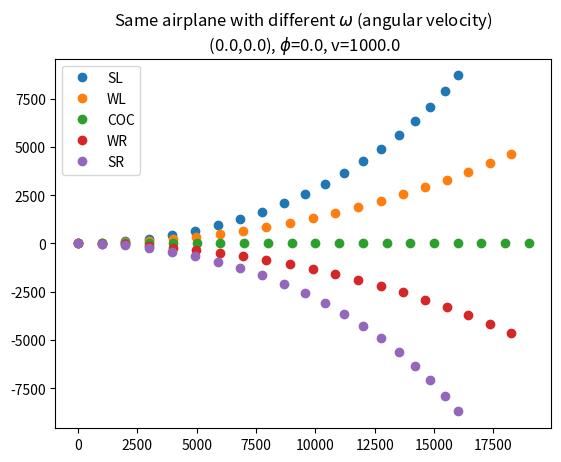
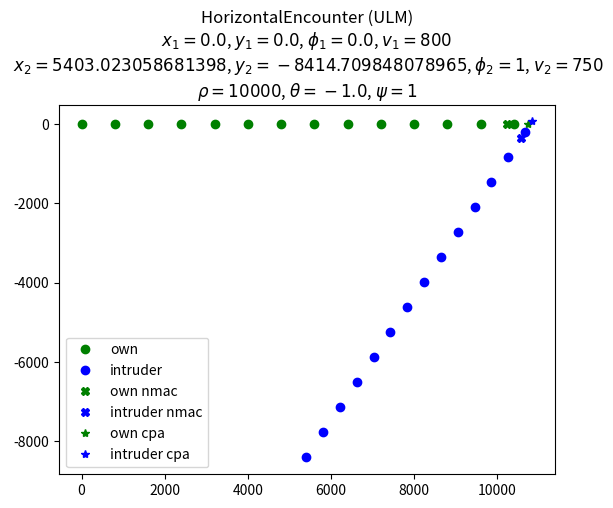
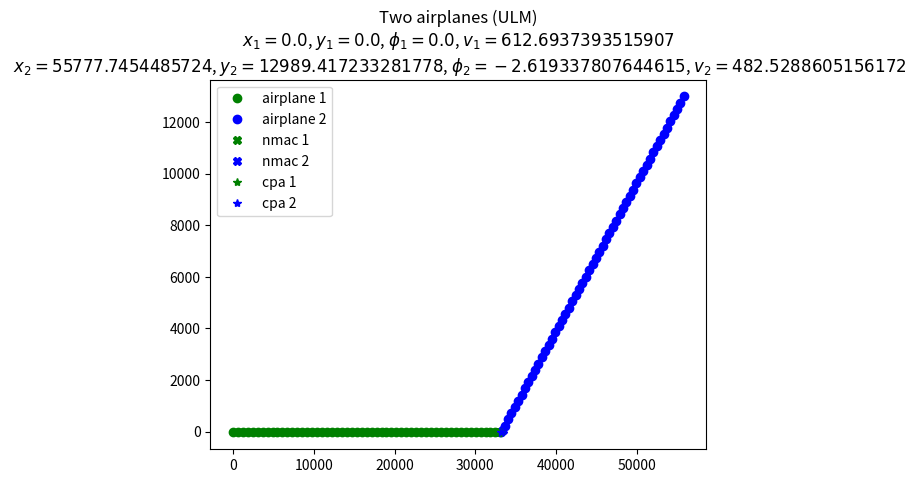
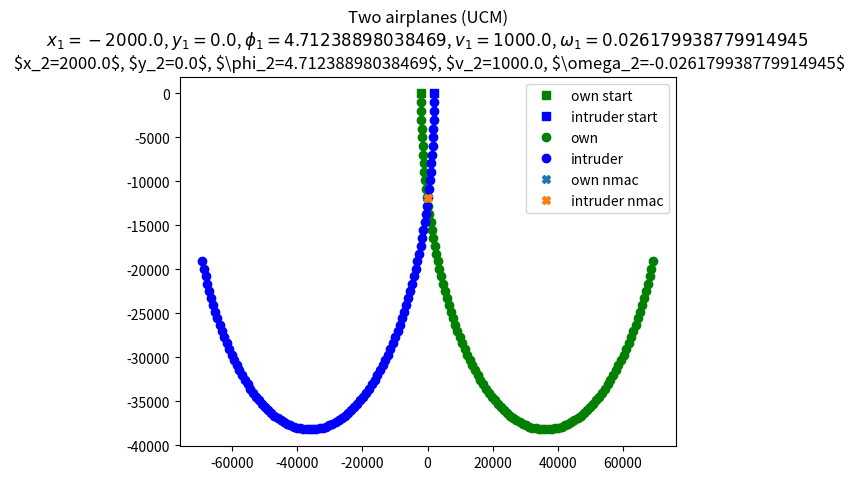

These charts were generated, in order, by the following Python code:
# -*- coding: utf-8 -*-
"""
Created on Fri Mar 22 15:05:50 2024
Last Modified on 2025 September

@author: fperotto

Basic functions, enumerations, constants, and classes to modelize the Horizontal ACAS-Xu simulation.
"""

###############################################################################

import numpy as np
import math


###############################################################################
# CONSTANTS
###############################################################################

#conversion m to ft
FT_TO_M_FACTOR = 0.3048             #exact size of a feet in meters, international convention
M_TO_FT_FACTOR = 1.0/FT_TO_M_FACTOR #size of a meter in feets

#GOLDEN_RATIO = (math.sqrt(5)-1)/2   #golden ratio

#smallest value to be considered like zero   (replaces a==0 with abs(a)<TOL_ZERO)
TOL_ZERO = 1e-14

#tolerated error on time (for NMAC or CPA)
TOL_TIME  = 0.1 # 100ms

#tolerated error on distance (for NMAC or CPA)
TOL_DIST  = 1.0 # 1m

#time and space units
DISTANCE_UNIT_STR = "ft"
TIME_UNIT_STR = "s"

#distance to consider a near mid-air colision
DEFAULT_NMAC_DIST = 500.0   #500ft

DEFAULT_MAX_ACAS_DISTANCE = 68000.0  #68000ft

DEFAULT_MAX_EPISODE_TIME = 300.0  #  300s -> limiting to 5 minutes flight

DEFAULT_MIN_SPEED = 50.0    #ft/s
DEFAULT_MAX_SPEED = 1200.0  #ft/s

###############################################################################
## DISCRETE ACTION CONSTANTS
###############################################################################

SL = "SL"
WL = "WL"
COC = "COC"
WR = "WR"
SR = "SR"

ACT_NAMES = (SL, WL, COC, WR, SR)

ACT_LEN = len(ACT_NAMES)    # 5

ACT_DESCRIPTIONS = ('strong-left', 'weak-left', 'clear-of-conflict', 'weak-right', 'strong-right')

SL_IDX  = ACT_NAMES.index(SL)   # 0 # strong left
WL_IDX  = ACT_NAMES.index(WL)   # 1 # weak left
COC_IDX = ACT_NAMES.index(COC)  # 2 # clear of conflict, no action
WR_IDX  = ACT_NAMES.index(WR)   # 3 # weak right
SR_IDX  = ACT_NAMES.index(SR)   # 4 # strong right

#ACT_INDEXES = (0, 1, 2, 3, 4)

DIC_ACT = {
                SL_IDX : ('l', 'L', 'sl', 'SL', 'left', 'LEFT', 'strong-left', 'STRONG-LEFT', SL_IDX),
                WL_IDX : ('wl', 'WL', 'weak-left', 'WEAK-LEFT', WL_IDX),
                COC_IDX: ('coc', 'COC', 
                          'clear-of-conflict', 'clear of conflict', 
                          'clear', 'none', 'CLEAR', 'NONE', 
                          'CLEAR-OF-CONFLICT', 'CLEAR OF CONFLICT', COC_IDX),
                WR_IDX : ('wr', 'WR', 'weak-right', 'WEAK-RIGHT', WR_IDX),
                SR_IDX : ('r', 'R', 'sr', 'SR', 'right', 'RIGHT', 'strong-right', 'STRONG-RIGHT', SR_IDX)
              }

OMEGA_SL = math.radians(+3.0)
OMEGA_WL = math.radians(+1.5)
OMEGA_COC = 0.0
OMEGA_WR = math.radians(-1.5)
OMEGA_SR = math.radians(-3.0)

ACT_OMEGA = (OMEGA_SL, OMEGA_WL, OMEGA_COC, OMEGA_WR, OMEGA_SR)

#------------------------------------------------------------------------------

#indax of an action given its name
def get_act_idx(name:str, default_value:int=None) -> int:
    """
    Returns the action index given its name. If the name is not known, returns a default value.

    Args:
        name (str): the name of the action (e.g. "weak left", "strong right", "clear of conflict".

    Returns:
        float: the same angle but in the interval [-pi, +pi].
    """
    
    #if name correspond to some action
    for idx, names in DIC_ACT.items():
      if name in names:
        return idx
    #otherwise
    return default_value

###############################################################################

def omega_to_act(omega:float, act_angles=ACT_OMEGA) -> int:
    """
    Return the index of the discrete action given angular speed.
    """
    #get the difference of each angle to omega
    diff = tuple(abs(rad_mod(angle-omega)) for angle in act_angles)
    #returns the argmin
    return diff.index(min(diff))
    
###############################################################################
## OBSERVATION AND ENCOUNTER CONSTANTS
###############################################################################

OMEGA = "omega"
RHO = "rho"
THETA = "theta"
PSI = "psi"
V_OWN = "v_own"
V_INT = "v_int"

#------------------------------------------------------------------------------

ENC_NAMES = (RHO, THETA, PSI, V_OWN, V_INT)
ENC_UNITS = ("ft", "rad", "rad", "ft/s", "ft/s")

ENC_LEN = len(ENC_NAMES)

ENC_RHO_IDX = ENC_NAMES.index(RHO)         # 1: rho, distance (ft) [0, 60760]
ENC_THETA_IDX = ENC_NAMES.index(THETA)     # 2: theta, angle to intruder relative to ownship heading (rad) [-pi,+pi]
ENC_PSI_IDX = ENC_NAMES.index(PSI)         # 3: psi, heading of intruder relative to ownship heading (rad) [-pi,+pi]
ENC_V_OWN_IDX = ENC_NAMES.index(V_OWN)     # 4: v_own, speed of ownship (ft/sec) [100, 1145? 1200?] 
ENC_V_INT_IDX = ENC_NAMES.index(V_INT)     # 5: v_int, speed in intruder (ft/sec) [0? 60?, 1145? 1200?] 

#------------------------------------------------------------------------------

OBS_NAMES = (OMEGA, RHO, THETA, PSI, V_OWN, V_INT)
OBS_UNITS = ("rad/s", "ft", "rad", "rad", "ft/s", "ft/s")

OBS_LEN = len(OBS_NAMES)

OBS_OMEGA_IDX = OBS_NAMES.index(OMEGA)     # 0: omega, current angular velocity (rad/s) [rad(-3deg), rad(+3deg)]   #corresponding to last action
OBS_RHO_IDX = OBS_NAMES.index(RHO)         # 1: rho, distance (ft) [0, 60760]
OBS_THETA_IDX = OBS_NAMES.index(THETA)     # 2: theta, angle to intruder relative to ownship heading (rad) [-pi,+pi]
OBS_PSI_IDX = OBS_NAMES.index(PSI)         # 3: psi, heading of intruder relative to ownship heading (rad) [-pi,+pi]
OBS_V_OWN_IDX = OBS_NAMES.index(V_OWN)     # 4: v_own, speed of ownship (ft/sec) [100, 1145? 1200?] 
OBS_V_INT_IDX = OBS_NAMES.index(V_INT)     # 5: v_int, speed in intruder (ft/sec) [0? 60?, 1145? 1200?] 

#------------------------------------------------------------------------------

HEADING_E = 0.0
HEADING_N = math.radians(+90.0)
HEADING_W = math.radians(+180.0)
HEADING_S = math.radians(+270.0)


###############################################################################

#radians between -pi and +pi
def rad_mod(angle_rad:float) -> float:
    """
    Returns the given angle or its equivalent in the range between -pi and +pi.

    Args:
        angle_rad (float): the angle in radians.

    Returns:
        float: the same angle but in the interval [-pi, +pi].
    """
    return ( (angle_rad + math.pi) % (math.pi*2) ) - math.pi

###############################################################################

#from polar coordinates to cartesian coordinates
def cartesian_coords(d:float, angle_rad:float) -> tuple:    #tuple(float)
    """
    Returns the correponding (x, y) cartesian coordinates given the polar coordinates (rho, theta), i.e. distance (vector length) and angle in radians.

    Args:
        d (float): the distance or vector length, or radius.
        angle_rad (float): phi, the angle in radians.

    Returns:
        tuple(float, float): corresponding (x, y) cartesian coordinates.
    """
    #x = d * math.cos(angle_rad)
    #y = d * math.sin(angle_rad)
    #return (x, y)
    return  ( d * math.cos(angle_rad),  d * math.sin(angle_rad) )
    
#------------------------------------------------------------------------------

#from cartesian coordinates to polar coordinates
def polar_coords(x:float, y:float) -> tuple:    #tuple(float)
    """
    Returns the correponding (distance, angle in radians) polar coordinates given the cartesian coordinates (x, y).

    Args:
        x (float): the x cartesian coordinate.
        y (float): the y cartesian coordinate.

    Returns:
        tuple(float, float): corresponding (d, theta_rad) polar coordinates.
    """
    #d     = math.hypot(x, y)  # relative distance
    #theta = rad_mod(math.atan2(y, x))   #relative positional angle
    #return (d, angle)
    return  math.hypot(x, y),  rad_mod(math.atan2(y, x))

###############################################################################

def projected_position(x:float, y:float, heading:float, v:float, omega:float=0.0, t:float=1.0) -> tuple:    #tuple(float, float, float)    
    """
    Returns the future position in cartesian coordinates and heading angle (in radians), given the current position (x, y), 
    current heading, tangetial and angular velocities, and time.
    When omega is zero, it corresponds to a uniform regular linear motion. 
    When omega is different from zero, it is a uniform circular motion.

    Args:
        x (float): the current x_0 cartesian coordinate.
        y (float): the current y_0 cartesian coordinate.
        heading (float): current heading in radians.
        v (float) : tangetial speed.
        omega (float) : angular speed.
        t (float) : elapsed time to future position.

    Returns:
        tuple(float, float, float): corresponding (x_t, y_t, heading_t).
    """
 
    #omega is zero or very close to zero
    if abs(omega) < TOL_ZERO:  
    
        #linear motion:
        ##calculate total traveled distance
        #d = t * v   
        ##separate x and y components
        #x_t = x + (d * math.cos(heading))
        #y_t = y + (d * math.sin(heading))
        
        #return (x_t, y_t, heading)
        return (x + v * math.cos(heading) * t ,  y + v * math.sin(heading) * t , heading)
        
    else:
    
        ##polar equivalence
        ##R = v / abs(omega)    #rayon
        ##xc = x - R*math.sin(heading)*math.copysign(1, omega)   #center x
        ##yc = y + R*math.cos(heading)*math.copysign(1, omega)   #center y
        #closed-form arc displacement
        #x_t = x + (v / omega) * (math.sin(heading + omega * t) - math.sin(heading))
        #y_t = y - (v / omega) * (math.cos(heading + omega * t) - math.cos(heading))
        #heading_t = heading + omega * t
        
        #return (x_t, y_t, heading_t)
        return ( x + (v / omega) * (math.sin(heading + omega * t) - math.sin(heading)),  #x
                 y - (v / omega) * (math.cos(heading + omega * t) - math.cos(heading)),  #y
                 heading + omega * t )                                                   #heading
               
###############################################################################
# AIRPLANE DATA TO TUPLE
#------------------------

def get_airplane_ulm_data(airplane) -> tuple:
    """
    get an object, dictionary, list, or np array and return the tuple (x, y, heading, v).
    """
    if isinstance(airplane, dict):
       return ( airplane['x'], airplane['y'], airplane['heading'], airplane['v'])
    elif isinstance(airplane, list) or isinstance(airplane, tuple) or isinstance(airplane, np.ndarray):
       return airplane[:4]
    else:
       return (airplane.x, airplane.y, airplane.heading, airplane.v)

#--------------------------------------------------------------------------

def get_airplane_data(airplane) -> tuple:
    """
    get an object, dictionary, list, or np array and return the tuple (x, y, heading, v, omega).
    """
    if isinstance(airplane, dict):
       return ( airplane['x'], airplane['y'], airplane['heading'], airplane['v'], airplane['omega'] )
    elif isinstance(airplane, list) or isinstance(airplane, tuple) or isinstance(airplane, np.ndarray):
       return airplane[:5]
    else:
       return (airplane.x, airplane.y, airplane.heading, airplane.v, airplane.omega)


###############################################################################
# ENCOUNTER DATA TO TUPLE
#--------------------------

def get_encounter_data(data) -> tuple:
    """
    Get a dictionary, list, tuple, array, or encounter-like object and return an iterable containing: rho, theta, psi, v_own, v_int.
    If the input is a dictionary, then the attibutes are searched by name, and the result is a tuple.
    If the input is a list, then the attibutes are supposed to be given in the correct positions, and the result is a list.
    If the input is a ndarray, then the attibutes are supposed to be given in the correct positions, and the result is a ndarray.
    Note that ndarrays can have batch supplementary dimensions.
    If the input is an object, then the attibutes are searched by name, and the result is a tuple.
    """
    attributes = ('rho','theta','psi','v_own','v_int')
    if isinstance(data, dict):
       return (data[k] for k in attributes) 
    elif isinstance(data, list) or isinstance(encounter, tuple):
       return data[:5]
    elif isinstance(data, np.ndarray):
       return data[..., :5]
    else:
       #return (data.x, data.y, data.heading, data.v, data.omega)
       return (getattr(data, k) for k in attributes)

#--------------------------------------------------------------------------

def get_encounter_dict(encounter) -> tuple:
    """
    Get a dictionary, list, tuple, array, or encounter-like object and return a dictionary: {'rho':rho, 'theta':theta, 'psi':psi, 'v_own':v_own, 'v_int':v_int}.
    If the input is a dictionary, then the attibutes are searched by name..
    If the input is a list or ndarray, then the attibutes are supposed to be given in the correct positions.
    Note that ndarrays can have batch supplementary dimensions.
    If the input is an object, then the attibutes are searched by name.
    """
    attributes = ('rho','theta','psi','v_own','v_int')
    if isinstance(data, dict):
       return {k:data[k] for k in attributes}
    elif isinstance(data, list) or isinstance(data, tuple):
       return {k:data[i] for i, k in enumerate(attributes)} 
    elif isinstance(data, np.ndarray):
       return {k:data[..., i] for i, k in enumerate(attributes)} 
    else:
       return {k:getattr(data, k) for k in attributes} 
    #else:
    #   raise ValueError("[ERROR] Incomplete observation passed as an array.")

#--------------------------------------------------------------------------

def get_encounter_data_from_airplanes(own, intruder):
    
    #speeds from aisplane speeds
    v_own = own.v
    v_int = intruder.v
    
    #displace all and make own the center
    rho_x, rho_y = intruder.x - own.x, intruder.y - own.y
    rho, theta = polar_coords(rho_x, rho_y)
    #rotate all to neutralize own.heading
    theta, psi = rad_mod(theta-own.heading), rad_mod(intruder.heading-own.heading)
    
    return (rho, theta, psi, v_own, v_int)

#--------------------------------------------------------------------------

def get_encounter_dict_from_airplanes(own, intruder):
    attributes = ('rho','theta','psi','v_own','v_int')
    values = get_encounter_data_from_airplanes(own, intruder)
    return {k:v for k, v in zip(attributes, values)}


###############################################################################
# OBSERVATION DATA TO TUPLE
#---------------------------

def get_observation_data(data) -> tuple:
    """
    Get a dictionary, list, tuple, array, or observation-like object and return an iterable containing: omega, rho, theta, psi, v_own, v_int.
    If the input is a dictionary, then the attibutes are searched by name, and the result is a tuple.
    If the input is a list, then the attibutes are supposed to be given in the correct positions, and the result is a list.
    If the input is a ndarray, then the attibutes are supposed to be given in the correct positions, and the result is a ndarray.
    Note that ndarrays can have batch supplementary dimensions.
    If the input is an object, then the attibutes are searched by name, and the result is a tuple.
    """
    attributes = ('omega','rho','theta','psi','v_own','v_int')
    if isinstance(data, dict):
       return (data[k] for k in attributes) 
    elif isinstance(data, list) or isinstance(data, tuple):
       return data[:6]
    elif isinstance(data, np.ndarray):
       return data[..., :6]
    else:
       #return (data.x, data.y, data.heading, data.v, data.omega)
       return (getattr(data, k) for k in attributes)

#--------------------------------------------------------------------------

def get_observation_dict(data) -> tuple:
    """
    Get a dictionary, list, tuple, array, or observation-like object and return a dictionary: {'rho':rho, 'theta':theta, 'psi':psi, 'v_own':v_own, 'v_int':v_int}.
    If the input is a dictionary, then the attibutes are searched by name..
    If the input is a list or ndarray, then the attibutes are supposed to be given in the correct positions.
    Note that ndarrays can have batch supplementary dimensions.
    If the input is an object, then the attibutes are searched by name.
    """
    attributes = ('omega','rho','theta','psi','v_own','v_int')
    if isinstance(data, dict):
       return {k:data[k] for k in attributes}
    elif isinstance(data, list) or isinstance(data, tuple):
       return {k:data[i] for i, k in enumerate(attributes)} 
    elif isinstance(data, np.ndarray):
       return {k:data[..., i] for i, k in enumerate(attributes)} 
    else:
       return {k:getattr(data, k) for k in attributes} 
    #else:
    #   raise ValueError("[ERROR] Incomplete observation passed as an array.")

#--------------------------------------------------------------------------

def get_observation_data_from_airplanes(own, intruder):
    
    #speeds from aisplane speeds
    v_own = own.v
    v_int = intruder.v
    
    #displace all and make own the center
    rho_x, rho_y = intruder.x - own.x, intruder.y - own.y
    rho, theta = polar_coords(rho_x, rho_y)
    #rotate all to neutralize own.heading
    theta, psi = rad_mod(theta-own.heading), rad_mod(intruder.heading-own.heading)
    #last action (current angular velocity)
    omega=own.omega
    
    return (omega, rho, theta, psi, v_own, v_int)

#--------------------------------------------------------------------------

def get_observation_dict_from_airplanes(own, intruder):
    attributes = ('omega','rho','theta','psi','v_own','v_int')
    values = get_observation_data_from_airplanes(own, intruder)
    return {k:v for k, v in zip(attributes, values)}

#--------------------------------------------------------------------------


###############################################################################
# ENCOUNTER
#-----------

def projected_separation(a1=None, a2=None, *,
                                x1:float=None, y1:float=None, h1:float=None, v1:float=None, w1:float=0.0,
                                x2:float=None, y2:float=None, h2:float=None, v2:float=None, w2:float=0.0,
                                t:float=1.0) -> tuple :

    #get data from airplane object if given
    if a1 is not None:
        x1, y1, h1, v1, w1 = get_airplane_data(a1)
    if a2 is not None:
        x2, y2, h2, v2, w2 = get_airplane_data(a2)

    #calculate positions and distance at given t
    p1_t = (x1_t, y1_t, h1_t) = projected_position(x=x1, y=y1, heading=h1, v=v1, omega=w1, t=t)
    p2_t = (x2_t, y2_t, h2_t) = projected_position(x=x2, y=y2, heading=h2, v=v2, omega=w2, t=t)   
    d_t = math.dist(p1_t, p2_t)
    
    return (d_t, p1_t, p2_t)
    
#--------------------------------------------------------------------------

#closest point of approach if linear trajectories and uniform regular motion
def find_cpa_ulm_ulm(a1=None, a2=None, *,
                     x1:float=None, y1:float=None, h1:float=None, v1:float=None, 
                     x2:float=None, y2:float=None, h2:float=None, v2:float=None):
    """
    Compute Closest Point of Approach (CPA) between two aircraft,
    both flying in straight lines at constant velocity (uniform linear motion).

    Args:
        x1, y1, h1, v1, w1 : situation of aircraft1, i.e. x, y coordinates, heading angle (in radians), linear or tangential speed, omega (angular speed)
        x2, y2, h2, v2, w2 : situation of aircraft2.

    Returns:
        t_cpa (float): time to CPA (>=0)
        p1_cpa (np.ndarray): position of aircraft 1 at CPA
        p2_cpa (np.ndarray): position of aircraft 2 at CPA
        d_cpa (float): minimal separation distance
    """
    #get data from airplane object if given
    if a1 is not None:
        x1, y1, h1, v1 = get_airplane_ulm_data(a1)
    if a2 is not None:
        x2, y2, h2, v2 = get_airplane_ulm_data(a2)

    #relative velocities per cartesian component
    vx = v1 * math.cos(h1) - v2 * math.cos(h2)  #relative velocity on x 
    vy = v1 * math.sin(h1) - v2 * math.sin(h2)  #relative velocity on y
    
    #approximation factor (squared relative v)
    relative_v_sqr = vx*vx + vy*vy   #vx^2 + vy^2
    
    #parallel flight
    if abs(relative_v_sqr) < TOL_ZERO:

        t_cpa = 0.0
        #positions at CPA are initial ones
        p1_cpa = (x1, y1, h1)
        p2_cpa = (x2, y2, h1)

    #non-paralell flight
    else:

        #relative distance per cartesian component
        dx = x1 - x2
        dy = y1 - y2
        #solve cpa equation
        t_cpa = -(dx * vx + dy * vy) / relative_v_sqr
        t_cpa = max(0.0, t_cpa)
        #positions at CPA
        p1_cpa = projected_position(x=x1, y=y1, heading=h1, v=v1, t=t_cpa)
        p2_cpa = projected_position(x=x2, y=y2, heading=h2, v=v2, t=t_cpa)   
    
    #minimal distance
    d_cpa = math.dist(p1_cpa, p2_cpa)    
    
    return t_cpa, p1_cpa, p2_cpa, d_cpa
    
#--------------------------------------------------------------------------

#closest point of approach if linear trajectories and uniform regular motion using numpy
def np_find_cpa_ulm(airplanes):
    """
    Compute Closest Point of Approach (CPA) between aircraft,
    all flying in straight lines at constant velocity (uniform linear motion).

    Args:
        airplanes: airplanes with attributes (x, y, heading, v)

    Returns:
        t_cpa (float): time to CPA (>=0)
        p1_cpa (np.ndarray): position of aircraft 1 at CPA
        p2_cpa (np.ndarray): position of aircraft 2 at CPA
        d_cpa (float): minimal separation distance
    """
    
    #cpa using numpy
    #----------------
     
    #initial positions
    p1 = np.array([a1.x, a1.y], dtype=float)
    p2 = np.array([a2.x, a2.y], dtype=float)
    
    #velocity component vectors
    v1 = a1.v * np.array([np.cos(a1.heading), np.sin(a1.heading)], dtype=float)
    v2 = a2.v * np.array([np.cos(a2.heading), np.sin(a2.heading)], dtype=float)
    
    #relative motion
    relative_pos = p1 - p2
    relative_v = v1 - v2
    
    #squared relative v
    relative_v_sqr = np.dot(relative_v, relative_v)
    
    #parallel flight
    if relative_v_sqr == 0.0:
        t_cpa = 0.0
    else:
        t_cpa = -(np.dot(r, v) / relative_v_sqr)
        t_cpa = max(0.0, t_cpa)
    
    # Positions at CPA
    p1_cpa = p1 + v1 * t_cpa
    p2_cpa = p2 + v2 * t_cpa
    
    # Minimal distance
    d_cpa = np.linalg.norm(p1_cpa - p2_cpa)

    return t_cpa, p1_cpa, p2_cpa, d_cpa
    
#--------------------------------------------------------------------------

##############################################################################################
# nmac incident functions
# -------------------

def find_nmac_ulm_ulm(a1=None, a2=None, *,
                      x1:float=None, y1:float=None, h1:float=None, v1:float=None, 
                      x2:float=None, y2:float=None, h2:float=None, v2:float=None, 
                      nmac_distance:float=DEFAULT_NMAC_DIST, 
                      t_max:float=DEFAULT_MAX_EPISODE_TIME
                     ) -> tuple :
    """
    Find next time when the horizontal separation of two straight-motion (ULM) aircraft becomes less or equal than nmac_distance (nmac_distance).

    Args:
        x1, y1, h1, v1 : situation of aircraft1 if a1 is None. If a1 is given, those values are ignored.
        x2, y2, h2, v2 : situation of aircraft1 if a1 is None. If a2 is given, those values are ignored.
        nmac_distance: threshold or incident distance (positive).
        t_max: maximum time horizon to consider. None for infinite (ubounded horizon).
        
    Returns:
        (t, (x1_t, y1_t), (x2_t, y2_t) where
            t (float): incident time >= 0, when distance first becomes <= eps
            (x1_t, y1_t), (x2_t, y2_t) (tuples): positions (x,y) of aircraft 1 and 2 at incident time t
        or None if no incident occurs in the interval [0, t_max].

    Notes:
        - If they are already within eps at the initial time, returns t=0 and initial positions.
    """
    #get data from airplane object if given
    if a1 is not None:
        x1, y1, h1, v1 = get_airplane_ulm_data(a1)
    if a2 is not None:
        x2, y2, h2, v2 = get_airplane_ulm_data(a2)
   
    #initial distance
    d = math.dist((x1,y1),(x2,y2))
    
    #initial relative distance per cartesian component
    dx = x1 - x2
    dy = y1 - y2
    #psi = a1.heading - a2.heading

    #relative velocity per cartesian component
    vx = v1 * math.cos(h1) - v2 * math.cos(h2)    #relative velocity on x 
    vy = v1 * math.sin(h1) - v2 * math.sin(h2)    #relative velocity on y

    #quadratic coefficients for |r0 + v_rel*t|^2 = nmac_distance^2
    a = vx*vx + vy*vy                    #coef_quadratic --> magnitude of the relative velocity squared    (faster than vx**2 + vy**2)

    #relative velocity zero --> never changes distance
    if a == 0:
        return None, (None, None, None), (None, None, None), None

    c = dx*dx + dy*dy - nmac_distance*nmac_distance  #coef_constant  --> margin distance to incident considering the initial positions  (faster than dx**2 + dy**2 - nmac_distance**2)

    #initial margin less than nmac_distance --> constraint violation from the beginning
    if c <= 0:
        return 0.0, (x1, y1, h1), (x2, y2, h2), d

    b = 2*(dx*vx + dy*vy)  #coef_linear -->  relative velocity projection along the initial separation vector
    
    #calculate discriminant (delta on the quadratic equation)
    delta = b*b - 4*a*c        #delta:  quadradic equation discriminant = b^2-4ac
    
    # no real solution --> never within nmac_distance        
    if delta < 0:
        return None, (None, None, None), (None, None, None), None
    
    #get sqrt(delta)
    sqrt_delta = math.sqrt(delta)     

    #two candidate times
    #quadratic solutions : (-b +/- sqrt(delta))/2a
    t1 = (-b-sqrt_delta) / (2*a)
    t2 = (-b+sqrt_delta) / (2*a)

    #two equivalent times : the incitend distance is reached in tangency, only once, then equivalent to the minimal distance time

    #keep only non-negative times within t_max    (negative t means that the event is on the past trajectory.)
    t_candidates = [t for t in (t1, t2) if 0 <= t]
    if t_max is not None:
        t_candidates = [t for t in (t1, t2) if t <= t_max]
    
    #empty list, no candidates within the considered interval [0, t_max]
    if not t_candidates:
        return None, (None, None), (None, None)  # no incident within time horizon

    #two solutions : once while approaching (entry) and once while moving apart (exit)
    #return the earlier among valid candidates (entry)
    t = min(t_candidates)
    
    #positions and distance at inicident
    d, p1, p2 = projected_separation(x1=x1, y1=y1, h1=h1, v1=v1, x2=x2, y2=y2, h2=h2, v2=v2, t=t)

    return t, p1, p2, d

#--------------------------------------------------------------------------

def find_nmac_ulm_ucm(au=None, ac=None, *,
                      xu:float=None, yu:float=None, hu:float=None, vu:float=None, 
                      xc:float=None, yc:float=None, hc:float=None, vc:float=None, wc:float=None,
                      nmac_distance:float=DEFAULT_NMAC_DIST, 
                      t_max:float=DEFAULT_MAX_EPISODE_TIME, 
                     ) -> tuple :      # -> Optional[Tuple[float, Tuple[float,float], Tuple[float,float]]]:
    """
    Compute the first time two aircraft come within nmac_distance, before t_max.
    Handles the case in which an airplane is in linear and the other in circular regular motion.

    Aircraft tuples: (x, y, heading, v) and (x, y, heading, v, omega)
    Returns: t_hit, p1_hit, p2_hit or None if no incident occurs within t_max.
    """
    #get data from airplane object if given
    if au is not None:
        xu, yu, hu, vu = get_airplane_ulm_data(au)
    if ac is not None:
        xc, yc, hc, vc, wc = get_airplane_data(ac)
    
    # -------------------------
    # Prune interval of search
    # -------------------------
    
    t_start, t_end = 0.0, t_max

    #circular motion airplane trajectory (center and radius)
    radius = vc/abs(wc)
    x = xc - radius*math.sin(hc)*math.copysign(1,wc)    #center x of circular trajectory
    y = yc + radius*math.cos(hc)*math.copysign(1,wc)    #center y of circular trajectory
    
    #linear motion airplane v components
    vux, vuy = math.cos(hu)*vu, math.sin(hu)*vu
    
    #quadradic equation in relation to the center of circular trajectory
    a = vux*vux + vuy*vuy
    b = 2*((xu-x)*vux + (yu-y)*vuy)
    c = (xu-x)*(xu-x) + (yu-y)*(yu-y) - (radius+nmac_distance)*(radius+nmac_distance)

    if a < TOL_ZERO:
        if math.sqrt(c) <= TOL_ZERO:
            #cannot filter    in this case, we have two static points ! ?
            t_start, t_end = 0.0, t_max
        else:
            #no solution, incident is impossible
            return None, (None, None, None), (None, None, None), None   #t, p1, p2, d
    else:
        d = b*b - 4*a*c
        if d < 0:
            #no real solution for the quadratic equation, no incident
            return None, (None, None, None), (None, None, None), None   #t, p1, p2, d
        sqrt_d = math.sqrt(d)
        t_low  = (-b - sqrt_d)/(2*a)
        t_high = (-b + sqrt_d)/(2*a)
        t_start = max(0.0, t_low)
        t_end = min(t_max, t_high)
        if t_start > t_end:
            return None, (None, None, None), (None, None, None), None   #t, p1, p2, d
        else:
            return find_nmac_by_sampling(x1=xu, y1=yu, h1=hu, v1=vu,
                                         x2=xc, y2=yc, h2=hc, v2=vc, w2=wc,
                                         nmac_distance=nmac_distance, t_start=t_start, t_end=t_end)
    
#--------------------------------------------------------------------------

def find_nmac_ucm_ucm(a1=None, a2=None, *,
                      x1:float=None, y1:float=None, h1:float=None, v1:float=None, w1:float=0.0,
                      x2:float=None, y2:float=None, h2:float=None, v2:float=None, w2:float=0.0,
                      nmac_distance:float=DEFAULT_NMAC_DIST, t_max:float=DEFAULT_MAX_EPISODE_TIME):      
                      # -> Optional[Tuple[float, Tuple[float,float], Tuple[float,float]]]:
    """
    Compute the first time two aircraft come within nmac_distance, before t_max.
    Handles the case in which both airplanes are in circular regular motion.

    Aircraft tuples: (x, y, heading, v, omega)
    Returns: t_hit, p1_hit, p2_hit or None if no incident occurs within t_max.
    """
    #get data from airplane object if given
    if a1 is not None:
        x1, y1, h1, v1, w1 = get_airplane_data(a1)
    if a2 is not None:
        x2, y2, h2, v2, w2 = get_airplane_data(a2)
    
    #prune interval:
    #(t_start, t_end) interval where planes can potentially come closer than nmac_distance. None if impossible.
    t_start, t_end = 0.0, t_max
    
    R1 = v1/abs(w1)
    R2 = v2/abs(w2)

    # Circle centers
    xc1 = x1 - R1*math.sin(h1)*math.copysign(1,w1)
    yc1 = y1 + R1*math.cos(h1)*math.copysign(1,w1)
    xc2 = x2 - R2*math.sin(h2)*math.copysign(1,w2)
    yc2 = y2 + R2*math.cos(h2)*math.copysign(1,w2)

    #distance of centers
    d_centers = math.hypot(xc2 - xc1, yc2 - yc1)
    #d_centers = math.dist((xc1,yc1),(xc2,yc2))

    """Check if two circles with centers c1, c2 and radii r1, r2
    can ever be within nmac_distance of each other."""
    #quick pruning: too far apart
    if d_centers > R1 + R2 + nmac_distance:
        print("circular tracks are too far away.")
        return None, (None, None, None), (None, None, None), None   #t, p1, p2, d
    #quick pruning: small circular trajectory inside big circular trajectory
    if d_centers < abs(R1 - R2) - nmac_distance:
        print("circular tracks are too far inside.")
        return None, (None, None, None), (None, None, None), None   #t, p1, p2, d
    
    t_start = 0.0
    t_end = t_max
    
    #allowed angular deviation using law of cosines
    #arg1 = (d_centers**2 + R1**2 - (R2+nmac_distance)**2)/(2*d_centers*R1)
    #arg2 = (d_centers**2 + R2**2 - (R1+nmac_distance)**2)/(2*d_centers*R2)
    #arg1 = max(-1.0, min(1.0,arg1))
    #arg2 = max(-1.0, min(1.0,arg2))
    #delta_theta1 = math.acos(arg1)
    #delta_theta2 = math.acos(arg2)
    #
    # Center angles
    #theta1_center = math.atan2(yc2 - yc1, xc2 - xc1) - h1
    #theta2_center = math.atan2(yc1 - yc2, xc1 - xc2) - h2
    #
    # Convert angular ranges to time intervals
    #t1_start = max(0.0, (theta1_center - delta_theta1)/w1)
    #t1_end   = min(t_max, (theta1_center + delta_theta1)/w1)
    #t2_start = max(0.0, (theta2_center - delta_theta2)/w2)
    #t2_end   = min(t_max, (theta2_center + delta_theta2)/w2)
    #
    #t_start = max(t1_start, t2_start)
    #t_end   = min(t1_end, t2_end)
    #
    #if t_start > t_end:
    #    print("angular range complete prunning.")
    #    return None, (None, None), (None, None)
        
    return find_nmac_by_sampling(x1=x1, y1=y1, h1=h1, v1=v1, w1=w1,
                                 x2=x2, y2=y2, h2=h2, v2=v2, w2=w2,
                                 nmac_distance=nmac_distance, t_start=t_start, t_end=t_end)

#--------------------------------------------------------------------------
    
def find_nmac_by_sampling(a1=None, a2=None, *,
                          x1:float=None, y1:float=None, h1:float=None, v1:float=None, w1:float=0.0,
                          x2:float=None, y2:float=None, h2:float=None, v2:float=None, w2:float=0.0,
                          nmac_distance:float=DEFAULT_NMAC_DIST, 
                          t_start:float=0.0, t_end:float=DEFAULT_MAX_EPISODE_TIME,
                          batch_samples:int=100,  #gives the number of uniform samples per batch
                         ):      # -> Optional[Tuple[float, Tuple[float,float], Tuple[float,float]]]:
    #get data from airplane object if given
    if a1 is not None:
        x1, y1, h1, v1, w1 = get_airplane_data(a1)
    if a2 is not None:
        x2, y2, h2, v2, w2 = get_airplane_data(a2)

    #time interval
    total_t = t_end-t_start
    #at least 3 samples
    batch_samples = max(3, batch_samples)
    #adjust sampling interval
    dt = total_t / (batch_samples-1)

    #iterate over samples until finding the first that violates constraint, otherwise get the sample with minimal distance, and search around
    while dt > TOL_TIME:

        #first time sample
        d_start, p1_start, p2_start = projected_separation(x1=x1, y1=y1, h1=h1, v1=v1, w1=w1, x2=x2, y2=y2, h2=h2, v2=v2, w2=w2, t=t_start)
    
        #initialize earliest point as the best nmac candidate
        d_nmac, p1_nmac, p2_nmac, t_nmac = d_start, p1_start, p2_start, t_start

        #violation from the beginning
        if d_nmac <= nmac_distance:
            #if first point distance violates nmac_distance constraint, stop searching and returns it
            return d_nmac, p1_nmac, p2_nmac, t_nmac
            
        #iterative uniform sampling
        else:

            #uniform sampling from earliest to latest sample
            for i in range(1, batch_samples):

                #get sampled time
                t = t_start + i*dt
                #relative distance at time t
                d, p1, p2 = projected_separation(x1=x1, y1=y1, h1=h1, v1=v1, w1=w1, x2=x2, y2=y2, h2=h2, v2=v2, w2=w2, t=t)
                
                #remember the best nmac candidate (closest of nmac violation) time found
                if d < d_nmac:
                    d_nmac, p1_nmac, p2_nmac, t_nmac = d, p1, p2, t

                #if distance violates nmac_distance constraint
                if d_nmac <= nmac_distance:

                    #nmac found, search around to increase precison
                    while dt > TOL_TIME:
                    
                        #t_start is before nmac
                        t_start = max(0.0, t_nmac-dt)
                        #t_end is after nmac
                        t_end = min(t_end, t_nmac)

                        #too small, stop search and return nmac approximation
                        interval = (t_end-t_start)
                        if interval < TOL_TIME:

                            return d_nmac, p1_nmac, p2_nmac, t_nmac

                        else:

                            #look in the middle
                            t = (t_start+t_end)/2
                            dt = dt/2
                            d, p1, p2 = projected_separation(x1=x1, y1=y1, h1=h1, v1=v1, w1=w1, x2=x2, y2=y2, h2=h2, v2=v2, w2=w2, t=t) 
                            #binary search
                            #if middle point is already in nmac
                            if d <= nmac_distance:
                                #it becomes t_end
                                t_end = t
                            #if middle is not yet in nmac
                            else:
                                #candidate becomes t_start
                                t_start = t

            #for loop ended without finding a constraint violation, affinate focus of search
            else:
                
                #get time before best candidate and time after best candidate
                t_start = max(0.0, t_nmac-dt)
                t_end = min(t_end, t_nmac+dt)
                dt = dt / 10.0

    #end while --> no violation
    return None, (None, None, None), (None, None, None), None   #t, p1, p2, d
            
#--------------------------------------------------------------------------

def find_nmac(a1=None, a2=None, *,
              x1:float=None, y1:float=None, h1:float=None, v1:float=None, w1:float=0.0,
              x2:float=None, y2:float=None, h2:float=None, v2:float=None, w2:float=0.0,
              nmac_distance:float=DEFAULT_NMAC_DIST, 
              t_max:float=DEFAULT_MAX_EPISODE_TIME
             ):      # -> Optional[Tuple[float, Tuple[float,float], Tuple[float,float]]]:
    """
    Compute the first time two aircraft come within nmac_distance, before t_max.
    Handles linear and circular regular motion (uniform constant velocities) for each airplane.

    Aircraft tuples: (x, y, heading, v, omega)
    omega=0 means linear motion
    Returns: t_hit, p1_hit, p2_hit or None if no incident occurs within t_max.
    """
    #get data from airplane object if given
    if a1 is not None:
        x1, y1, h1, v1, w1 = get_airplane_data(a1)
    if a2 is not None:
        x2, y2, h2, v2, w2 = get_airplane_data(a2)

    # --------------------------
    # Case 1: both aircraft in linear motion --> analytic quadratic exact solution
    # --------------------------
    if abs(w1) < TOL_ZERO and abs(w2) < TOL_ZERO:    #both omega are (near) zero (no angular velocity)
    
        print("ULM-ULM")
        return find_nmac_ulm_ulm(x1=x1, y1=y1, h1=h1, v1=v1, 
                                 x2=x2, y2=y2, h2=h2, v2=v2,
                                 nmac_distance=nmac_distance, t_max=t_max)

    # --------------------------
    # Case 2: one aircraft in linear motion and the other in circular motion
    # --------------------------

    elif abs(w1) < TOL_ZERO:
        
        #a1 is in ULM and a2 in UCM
        print("ULM-UCM")
        return find_nmac_ulm_ucm(xu=x1, yu=y1, hu=h1, vu=v1,  
                                 xc=x2, yc=y2, hc=h2, vc=v2, wc=w2,
                                 nmac_distance=nmac_distance, t_max=t_max)
    
    elif abs(w2) < TOL_ZERO:
    
        #a2 is in ULM and a1 in UCM
        print("UCM-ULM")
        return find_nmac_ulm_ucm(xu=x2, yu=y2, hu=h2, vu=v2,  
                                 xc=x1, yc=y1, hc=h1, vc=v1, wc=w1,
                                 nmac_distance=nmac_distance, t_max=t_max)
        
    # --------------------------
    # Case 3: both aircraft in circular motion
    # --------------------------

    else:

        #a2 is in ULM and a1 in UCM
        print("UCM-UCM")
        return find_nmac_ucm_ucm(x1=x1, y1=y1, h1=h1, v1=v1, w1=w1, 
                                 x2=x2, y2=y2, h2=h2, v2=v2, w2=w2,
                                 nmac_distance=nmac_distance, t_max=t_max)

    

###############################################################################


#if the parameter is a tuple, consider as (min, max) for random uniform sample
#if the parameter is a list, consider it for random uniform choice
#if the parameter is a value, simply return it
#if parameter is None, then use default

def pick_value(v, default=None, rng_or_seed=None):
    """
    This function serves to ransomization.
    Returns v if it is a single value (no randomization), or draws from a uniform distribution if v is an interval (tuple),
    or picks uniformly from a v if it is a list.
    If v is None, returns the default value.

    Args:
        v (None|int|float|tuple|list): the base value or list or interval.
        default (None|int|float|tuple|list): the default value to be used if v is None.
        rng_or_seed : a random_numpy_generator, or the seed to initialize one, or None.

    Returns:
        tuple(float, float, float): corresponding (x_t, y_t, heading_t).
    """
    
    #uses numpy random number generator - when seed is defined, it allows to reproduce sequence of random numbers.
    rng = np.random.default_rng(rng_or_seed)
    
    if v is None and default is not None:
        v = default
        
    if isinstance(v, tuple):    # and len(v)==2
        return rng.uniform(*v)
    elif isinstance(v, (list, range, np.ndarray)):
        return rng.choice(v)
    else:
        return v

###############################################################################

# class HorizontalAirplaneState():
    # """
    # Internally, the state of the Horizontal Airplane with (x, y, heading, v, omega) is represented using a NumPy array.

    # This class wraps a NumPy array to store the state elements. 
    # The default initialization is setting all to zero, or missing components in data with zeros. 
    # It supports arithmetic operations and NumPy functions (over state) seamlessly.
    
    # Supports single state (1D) or batch (2D or higher).
    
    # """

    # #additional_batch_shape:tuple=()

    # #position of each attribute in the state array
    # X_IDX = 0     #cartesian coordinate x (ft)
    # Y_IDX = 1     #cartesian coordinate y (ft)
    # HEAD_IDX = 2  #heading angle (yaw) (rad)
    # V_IDX = 3     #tangetial velocity (ft/s)
    # OMEGA_IDX = 4 #angular velocity (rad/s)

    # STATE_LEN = 5
    
    # def __init__(self):
    
        # data = np.asarray(data, dtype=float)
        # x, y, heading, v, omega = self.data[:5]
    
        # #state as np array [x, y, heading, v, omega]
        # self.state = np.zeros((self.STATE_LEN,), dtype=float)
    
    # # PROPERTIES
    
    # def get_x(self) -> float :
        # return self.state[self.X_IDX]
        # #return self[..., X_IDX]

    # def set_x(self, value:float):
        # self.state[self.X_IDX] = value    
        
    # x = property(get_x, set_x)

    # def __array__(self, dtype=None):
        # """Allow seamless use in NumPy functions."""
        # return np.asarray(self.state, dtype=dtype)        

    # def __array_ufunc__(self, ufunc, method, *inputs, **kwargs):
        # """Allow seamless use with arithmetic operations."""
        # new_inputs = [np.asarray(i.state if isinstance(i, HorizontalAirplane) else i) for i in inputs]
        # result = getattr(ufunc, method)(*new_inputs, **kwargs)
        # if isinstance(result, np.ndarray) and result.shape == (self.STATE_LEN,):
            # return HorizontalAirplane(result)
        # return result

    # def __array_function__(self, func, types, args, kwargs):
        # """Allow seamless use with NumPy array function and reductions."""
        # result = func(*[np.asarray(a) if isinstance(a, HorizontalAirplane) else a for a in args], **kwargs)
        # if isinstance(result, np.ndarray) and result.shape == (self.STATE_LEN,):
            # return HorizontalAirplane(result)
        # return result
    

###############################################################################

# from array import array

# class Data(array):

    # def __new__(cls, data=None, *, a=None, b=None, array_dtype='f'):
        # if data is not None:
            # if isinstance(data, dict):
                # return array.__new__(cls, array_dtype, (data["a"], data["b"]))
            # elif isinstance(data, (list,tuple,np.ndarray)):
                # return array.__new__(cls, array_dtype, (data[:2]))
            # else:
                # return array.__new__(cls, array_dtype, (data.a, data.b))
        # else:
            # return array.__new__(cls, array_dtype, (a, b))
    
    # @property
    # def a(self):
        # return self[0]

    # @property
    # def b(self):
        # return self[1]
        
    # def get_data(self):
        # return self

    # def to_tuple(self):
        # return tuple(self)

    # def to_list(self):
        # return self.tolist()

    # def to_dict(self):
        # return {'a':self[0], 'b':self[1]} 
        
    # def to_numpy(self):
        # """Return as NumPy array view (zero-copy)."""
        # return np.frombuffer(self, dtype='f', count=2)

    # # ---- NumPy interoperability ----
    # def __array__(self, dtype=None, copy=False):
        # arr = np.frombuffer(self, dtype='f', count=2)
        # return arr.astype(dtype) if dtype else arr
        
    # #numpy compatibility protocol
    # def __array_interface__(self):
        # return {'shape':(2,), 'typestr':'<f4', 'version':3}

    # def __array_ufunc__(self, ufunc, method, *inputs, **kwargs):
        # # Convert Data inputs to numpy arrays
        # np_inputs = [np.asarray(i) if isinstance(i, Data) else i for i in inputs]
        # result = getattr(ufunc, method)(*np_inputs, **kwargs)
        # # If result is a numpy array of shape (2,), wrap back into Vec2
        # if isinstance(result, np.ndarray) and result.shape == (2,):
            # return Data(result)
        # return result
        
    # # ---- Operators (forward to NumPy ufuncs) ----
    # def __add__(self, other): return np.add(self, other)
    # def __radd__(self, other): return np.add(other, self)
    # def __sub__(self, other): return np.subtract(self, other)
    # def __rsub__(self, other): return np.subtract(other, self)
    # def __mul__(self, other): return np.multiply(self, other)
    # def __rmul__(self, other): return np.multiply(other, self)
    # def __truediv__(self, other): return np.divide(self, other)
    # def __rtruediv__(self, other): return np.divide(other, self)
    
    # #attributes can be read as dictionary indices
    # def __getitem__(self, arg):
        # if type(arg) == int:
            # return super().__getitem__(arg)
        # else:
            # return self[('a','b').index(arg)]

    # def __str__(self):
        # return f"a={self[0]}, b={self[1]}"

    # def __len__(self):
        # return 2

###############################################################################

class HorizontalAirplane():
    """
    Class that implements a simplified Airplane for the Horizontal ACAS-Xu problem.
    The airplane has a x, y, heading position, tangential and angular velocities, but no vertical information (altitude, pitch...).
    There is no acceleration in the model, and changing angular or tangetial velocities is immediate and has imediate effect (Dubins model).
    
    For simuation purposes, the initialization supports control over randomization.
    Each attribute (x, y, heading, v, omega) can be initialized with exact values (no randomization) or intervals (tuple) or lists.
    In that case, the fisr initialization will randomize those values drawing from the interval or the list.
    However, the reset function will not randomize it again, but will come back to the same initial state.
    To randomize it again, there is a randomize function.
    It is useful to create randomized initial states, and reproduce it again in other simulations.

    Attributes:
        data (np.ndarray|None): Internal array of shape (5) storing x, y, heading, v, and omega.

    Properties:
        x: View of the x-coordinate
        y: View of the y-coordinate
        heading: View of the heading
        v: View of the linear (tangential) speed
        omega: View of omega
    """    
       
    def __init__(self, data=None, *,
                 x:float=None, y:float=None,  #position in cartesian coordinates  (ft)
                 heading:float=None,          #heading angle (rad)
                 v:float=None,                #tangential speed  (ft/s)
                 omega:float=None,            #angular speed  (rad/s)   #replacing last_a=None,
                 name:str='airplane',
                 rng_or_seed=None,          #numpy random generator, or initial seed for randomization
                ):
        #angles are given in radians.
        #time unit is generally second (s)
        #distance unit is generally feet (ft)
        #then, by convetion, distance in ft, speed in ft/s, head in rad, omega in rad/s
        #if tuple is given, then uniform random between interval
        """
        Initialize the airplane.
        Without any information, properties x, y, heading, and v are initialized with random values, except omega, which is initialized with zero.
        An airplace can be initialized with an array-like having 5 elements in this order: x, y, heading, v, omega. Or explicitly.
         
        
        Args:
            data (array_like): array of data with shape (5). 
            Missing components are padded with zeros. 
        
            x
            y
            heading
            v
            omega
        
        """

        #random generator
        self.rng = np.random.default_rng(rng_or_seed)
      
        #if data is given, it should corresponds to exact values
        if data is not None:
            x, y, heading, v, omega = get_airplane_data(data)

        #define initial state values for reset: they can be linearly randomized if an initial interval is given (function pick_value) 
        self.init_x =         pick_value(x,       default=(-DEFAULT_MAX_ACAS_DISTANCE, +DEFAULT_MAX_ACAS_DISTANCE), rng_or_seed=self.rng)     #cartesian positions to a central reference
        self.init_y =         pick_value(y,       default=(-DEFAULT_MAX_ACAS_DISTANCE, +DEFAULT_MAX_ACAS_DISTANCE), rng_or_seed=self.rng)
        self.init_heading =   pick_value(heading, default=(-math.pi, +math.pi), rng_or_seed=self.rng) #the heading is the yaw axis angle  (in rad)
        self.init_v =         pick_value(v,       default=(DEFAULT_MIN_SPEED, DEFAULT_MAX_SPEED), rng_or_seed=self.rng)  #speed in ft/s
        self.init_omega =     pick_value(omega,   default=0.0, rng_or_seed=self.rng)  #angular speed in rad/s
        
        #set airplane name
        self.name = name
                        
        #initialize state: (x, y, heading, v, omega)
        self.reset()

    #--------------------------------------------------------------------------
        
    #reset the value to the initialization values
    #if airplane was initialized using randomization, reset will recover the same values
    def reset(self, *,
              x:float=None, y:float=None, 
              heading:float=None, 
              v:float=None,
              omega:float=None,
              rng_or_seed=None):

        if rng_or_seed is None:
            rng_or_seed = self.rng
        
        #reset airplane state
        self.x =     pick_value(x,    default=self.init_x, rng_or_seed=rng_or_seed)          # x position (in ft, relative to some common referential)  
        self.y =     pick_value(y,    default=self.init_y, rng_or_seed=rng_or_seed)          # y position (in ft, relative to some common referential)  
        self.heading = pick_value(heading, default=self.init_heading, rng_or_seed=rng_or_seed)       # bearing, in rad
        self.v = pick_value(v, default=self.init_v, rng_or_seed=rng_or_seed)     # distance per unit of time (on heading direction) in ft/s
        self.omega = pick_value(omega, default=self.init_omega, rng_or_seed=rng_or_seed)   # angular speed
        
    #--------------------------------------------------------------------------

    #reset forcing randomization
    def randomize(self, *,
                  x=(-DEFAULT_MAX_ACAS_DISTANCE, +DEFAULT_MAX_ACAS_DISTANCE), y=(-DEFAULT_MAX_ACAS_DISTANCE, +DEFAULT_MAX_ACAS_DISTANCE), 
                  heading=(-math.pi, +math.pi),
                  v=(DEFAULT_MIN_SPEED, DEFAULT_MIN_SPEED),
                  omega=0.0,
                  rng_or_seed=None):  # distance in ft, speed in ft/s, angles in rad
    
        self.reset(x=x, y=y, heading=heading, v=v, omega=omega, rng_or_seed=rng_or_seed)    

    
    #--------------------------------------------------------------------------
    
    @property
    def heading_deg(self) -> float :
        return math.degrees(self.heading)

    @property
    def omega_deg(self) -> float :
        return math.degrees(self.omega)

    #--------------------------------------------------------------------------

    def coords(self) -> tuple :
        return (self.x, self.y)

    def pos(self) -> tuple :
        return (self.x, self.y, self.heading)
    
    #--------------------------------------------------------------------------

    def __repr__(self):
        return f"<HorizontalAirplane: shape={self.data.shape}, data={self.data}>"

    def __str__(self):
        return f"{self.name} : x = {round(self.x, 2)} {DISTANCE_UNIT_STR}, y = {round(self.y, 2)} {DISTANCE_UNIT_STR}, head = {round(self.heading_deg, 2)} rad, speed: {round(self.v, 2)} {DISTANCE_UNIT_STR}/{TIME_UNIT_STR}"

    #--------------------------------------------------------------------------

    #attributes can be read as dictionary indices
    def __getitem__(self, arg:str):
        return getattr(self, arg, None)
    
    #--------------------------------------------------------------------------

    def to_tuple(self):
        return (self.x, self.y, self.heading, self.v, self.omega)
        
    __iter__ = to_tuple

    def to_list(self):
        return [self.x, self.y, self.heading, self.v, self.omega]

    def to_dict(self):
        return {"x":self.x, "y":self.y, "heading":self.heading, "v":self.v, "omega":self.omega}

    def to_numpy(self):
        return np.array(self.to_list())

    #--------------------------------------------------------------------------

    def __array__(self, dtype=None, copy=None):
        """Allow seamless use in NumPy functions."""
        return np.asarray(self.to_list(), dtype=dtype)

    def __len__(self):
        return 5

    #--------------------------------------------------------------------------

    def get_encounter_data(self, intruder=None, 
                           *, intruder_x:float=None, intruder_y:float=None, intruder_heading:float=None, intruder_v:float=None):
        
        if intruder is not None:
            intruder_x = intruder.x
            intruder_y = intruder.y
            intruder_heading = intruder.heading
            intruder_v = intruder.v
            
        #components of distance
        d_x = intruder_x - self.x
        d_y = intruder_y - self.y
        
        # relative distance  and  relative positional angle
        rho, theta_rad = polar_coords(d_x, d_y)
        #rho = math.dist( self.coords, intruder.coords)
        
        #heading difference
        psi_rad   = rad_mod(intruder_heading - self.heading)   
        
        return (rho, theta_rad, psi_rad, self.v, intruder_v)

    #--------------------------------------------------------------------------

    def projected_position(self, t:float=1.0):
        return projected_position(x=self.x, y=self.y, heading=self.heading, v=self.v, omega=self.omega, t=t)


    #--------------------------------------------------------------------------

    
###############################################################################
# OBSERVATION
#################

class HorizontalObservation():
            
    def __init__(self, data=None, *,
                 own=None, intruder=None,
                 omega=None, rho:float=None, theta:float=None, psi:float=None, v_own:float=None, v_int:float=None,  # distance in ft, speed in ft/s, angles in rad
                ):
        
        #get data from given airplanes
        if own is not None and intruder is not None:
            omega, rho, theta, psi, v_own, v_int = get_observation_data_from_airplanes(own=own, intruder=intruder)
        
        #get data from list, tuple, array, dixtionary or encounter-like object
        elif data is not None:
            omega, rho, theta, psi, v_own, v_int = get_observation_data(data)
        
        #attributes of an ACAS horizontal encounter
        self.omega  = omega   # distance in ft
        self.rho    = rho     # distance in ft
        self.theta  = theta   # relative angle where the intruder is in relation to own heading, in rad
        self.psi    = psi     # intruder heading, relative to own heading, in rad
        self.v_own  = v_own   # own tangential speed, in ft/s   
        self.v_int  = v_int   # intrueder tangential speed, in ft/s   
         
    #--------------------------------------------------------------------------
    
    #redefine values reusing the object
    update = __init__

    #--------------------------------------------------------------------------

    def __repr__(self):
        return f"<HorizontalObservation: shape=(5,), data={{omega={omega}, rho={rho}, theta={theta}, psi={psi}, v_own={v_own}, v_int={v_int} }}>"

    def __str__(self):
        return f"omega={round(self.omega, 2)}rad/{TIME_UNIT_STR}, rho={round(self.rho, 2)}{DISTANCE_UNIT_STR}, theta={round(self.theta, 2)} rad, psi={round(self.psi, 2)}rad, v_own={round(self.v_own, 2)}{DISTANCE_UNIT_STR}/{TIME_UNIT_STR}, , v_int={round(self.v_int, 2)}{DISTANCE_UNIT_STR}/{TIME_UNIT_STR}"

    #--------------------------------------------------------------------------

    #attributes can be read as dictionary indices
    def __getitem__(self, arg:str):
        return getattr(self, arg, None)
    
    #--------------------------------------------------------------------------

    def to_tuple(self):
        return (self.x, self.y, self.heading, self.v, self.omega)
        
    __iter__ = to_tuple

    def to_list(self):
        return [self.x, self.y, self.heading, self.v, self.omega]

    def to_dict(self):
        return {"x":self.x, "y":self.y, "heading":self.heading, "v":self.v, "omega":self.omega}

    def to_numpy(self):
        return np.array(self.to_list())

    #--------------------------------------------------------------------------

    def __array__(self, dtype=None, copy=None):
        """Allow seamless use in NumPy functions."""
        return np.asarray(self.to_list(), dtype=dtype)

    def __len__(self):
        return 5

    #--------------------------------------------------------------------------   

    
###############################################################################
# ENCOUNTER
####################

class HorizontalEncounter():

    def __init__(self, enc=None, *,
                 own=None, intruder=None,
                 rho:float=None, theta:float=None, psi:float=None, v_own:float=None, v_int:float=None,  # distance in ft, speed in ft/s, angles in rad
                ):
        
        #get data from given airplanes
        if own is not None and intruder is not None:
            rho, theta, psi, v_own, v_int = get_encounter_data_from_airplanes(own=own, intruder=intruder)
        
        #get data from list, tuple, array, dixtionary or encounter-like object
        elif enc is not None:
            rho, theta, psi, v_own, v_int = get_encounter_data(enc)
           
        #set attributes (rho, theta, psi, v_own, v_int), and also (rho_x, rho_y).
        self.rho    = rho     # distance in ft
        self.theta  = theta   # relative angle where the intruder is in relation to own heading, in rad
        self.psi    = psi     # intruder heading, relative to own heading, in rad
        self.v_own  = v_own   # own tangential speed, in ft/s   
        self.v_int  = v_int   # intrueder tangential speed, in ft/s   

        #components x and y of rho, correponding to x_intruder and y_intruder when own x, y, h are all zero. 
        #note that psi corresponds to h_intruder in this same case.
        self.rho_x, self.rho_y = cartesian_coords(self.rho, self.theta)

    #--------------------------------------------------------------------------
    
    #redefine values reusing the object
    update = __init__

    #--------------------------------------------------------------------------

    def create_airplanes(self):
        own = HorizontalAirplane(x=0.0, y=0.0, heading=0.0, v=self.v_own, omega=OMEGA_COC, name="own")
        intruder = HorizontalAirplane(x=self.rho_x, y=self.rho_y, heading=self.psi, v=self.v_int, omega=OMEGA_COC, name="intruder")
        return own, intruder

    #--------------------------------------------------------------------------

    def projected_separation(self, t):
        """
        Returns the projected distance to the intruder at a future time t, considering both aircraft in ULM movement.
        """
        return projected_separation(x1=0.0, y1=0.0, h1=0.0, v1=self.v_own, x2=self.rho_x, y2=self.rho_y, h2=self.psi, v2=self.v_int, t=t)
                
    #--------------------------------------------------------------------------

    def cpa(self):
        """
        Compute Closest Point of Approach (CPA) between own and intruder,
        supposing that both are flying in straight lines (ULM) at constant velocity (uniform linear motion).

        Note that:
            (x1, y1, h1, v1) is the own situation (x, y coordinates, heading angle in radians, speed) corresponding to (0, 0, 0, v_own)
            (x2, y2, h2, v2) is the intruder situation, corresponding to (rho_x, rho_y, psi, v_int).

        Returns:
            t_cpa (float): time to CPA (>=0)
            p1_cpa (tuple): position and heading of aircraft 1 at CPA
            p2_cpa (tuple): position and heading of aircraft 2 at CPA
            d_cpa (float): minimal separation distance
        """
    
        return find_cpa_ulm_ulm(x1=0.0, y1=0.0, h1=0.0, v1=self.v_own, 
                                x2=self.rho_x, y2=self.rho_y, h2=self.psi, v2=self.v_int)
        
   #--------------------------------------------------------------------------

    def nmac(self, nmac_distance:float=DEFAULT_NMAC_DIST, t_max:float=DEFAULT_MAX_EPISODE_TIME):
        """
        Find next time when the horizontal separation of two aircraft becomes less or equal than nmac_distance (nmac_distance).
        The airplanes are supposed to fly in uniform linear straight-motion (ULM).

        Args:
            nmac_distance: threshold or incident distance (positive).
            t_max: maximum time horizon to consider. None for infinite (ubounded horizon).
            
        Returns:
            (t, (x1_t, y1_t, h1_t), (x2_t, y2_t, h2_t), d) where
                t (float): incident time >= 0, when distance first becomes <= nmac_distance, or epsilon)
                (x1_t, y1_t, h1_t), (x2_t, y2_t, h2,t) (tuples): positions (x,y) and heading of aircraft 1 and 2 at incident time t
                d (float) distance at incident time.
            or tuples of None if no incident occurs in the interval [0, t_max].

        Notes:
            - If they are already closer than nmac_distance, violating the constraint at the initial time, the function returns t=0 and initial positions and distance.
        """
    
        return find_nmac_ulm_ulm(x1=0.0, y1=0.0, h1=0.0, v1=self.v_own, 
                                 x2=self.rho_x, y2=self.rho_y, h2=self.psi, v2=self.v_int, 
                                 nmac_distance=nmac_distance, 
                                 t_max=t_max)
        
   #--------------------------------------------------------------------------
            
    def printf(self):

        print(f"rho (distance, in ft) = {round(self.rho, 2)}")
        print(f"theta (relative intruder angle) = {round(self.theta, 2)} rad , = {round(self.theta/np.pi, 2)} pi rad , = {round(np.degrees(self.theta), 2)} deg")
        print(f"psi (relative intruder heading) = {round(self.psi, 2)} rad , = {round(self.psi/np.pi, 2)} pi rad , = {round(np.degrees(self.psi), 2)} deg")
        print(f"v_own (own speed, in ft/s) = {round(self.v_own, 2)}")
        print(f"v_int (intruder speed, in ft/s) = {round(self.v_int, 2)}")

    #--------------------------------------------------------------------------

    def to_list(self):
        return [self.rho, self.theta, self.psi, self.v_own, self.v_int]
    
    def to_tuple(self):
        return (self.rho, self.theta, self.psi, self.v_own, self.v_int)
    
    def to_dict(self):
        return {'rho':self.rho, 'theta':self.theta, 'psi':self.psi, 'v_own':self.v_own, 'v_int':self.v_int}

    #--------------------------------------------------------------------------

    #attributes can be read as dictionary indices
    def __getitem__(self, arg:str):
        if arg in ['rho', 'theta', 'psi', 'v_own', 'v_int', 'rho_x', 'rho_y']:
            return getattr(self, arg, None)

    def __str__(self):
        return f"{self.rho}: {round(self.rho, 2)} ft, theta: {round(self.theta, 2)} rad, psi: {round(self.psi, 2)} rad, own speed: {round(self.v_own, 2)} ft/s, intruder speed: {round(self.v_int, 2)} ft/s"

    #numpy compatibility protocol
    def __array_interface__(self):
        return {'shape':(5), 'typestr':'>f4', 'version':3}

    #numpy compatibility protocol
    __array__ = to_tuple

    #iterator over attributes
    __iter__ = to_tuple

###############################################################################

def ensure_horizontal_encounter(enc=None, *, rho:float=None, theta:float=None, psi:float=None, v_own:float=None, v_int:float=None):
    if isinstance(enc, HorizontalEncounter):
        return enc
    else:
        return HorizontalEncounter(enc, rho=rho, theta=theta, psi=psi, v_own=v_own, v_int=v_int)

###############################################################################

def create_random_intruder(own, *, incident_time=(40,60), incident_distance=(0.0, DEFAULT_NMAC_DIST), rng_or_seed=None, verbose=False):
    
    rng = np.random.default_rng(rng_or_seed)
    
    incident_time = pick_value(incident_time, rng_or_seed=rng_or_seed)
    incident_distance = pick_value(incident_distance, rng_or_seed=rng_or_seed)
       
    #calculate own position at incident time
    own_x_incident = own.x + (own.v * incident_time * math.cos(own.heading))
    own_y_incident = own.y + (own.v * incident_time * math.sin(own.heading))

    #calculate intruder position at incident time
    theta = rng.uniform(-math.pi, +math.pi) #intruder relative angle at incident_time
    intruder_x_incident = own_x_incident + incident_distance * math.cos(theta)
    intruder_y_incident = own_y_incident + incident_distance * math.sin(theta)
 
    #create intruder
    intruder_head = rng.uniform(-math.pi, +math.pi)
    intruder_speed = rng.uniform(DEFAULT_MIN_SPEED, DEFAULT_MAX_SPEED)
    intruder_x = intruder_x_incident - (intruder_speed * incident_time * math.cos(intruder_head))
    intruder_y = intruder_y_incident - (intruder_speed * incident_time * math.sin(intruder_head))
    intruder = HorizontalAirplane(x=intruder_x, y=intruder_y, heading=intruder_head, v=intruder_speed, name="intruder")

    if verbose:
        print('incident time', incident_time)
        print('incident distance', incident_distance)
        print('incident own (x,y)', own_x_incident, own_y_incident)
        print('incident intruder (x,y)', intruder_x_incident, intruder_y_incident)

    return intruder
    
###############################################################################

def create_random_incident(incident_distance=(0.0, DEFAULT_NMAC_DIST), incident_time=(40,60), rng_or_seed=None, verbose=False):
    own = HorizontalAirplane(x=0., y=0., heading=0., name="own")  #random speed
    intruder = create_random_intruder(own, incident_distance=incident_distance, incident_time=incident_time, rng_or_seed=rng_or_seed, verbose=verbose)
    return  own, intruder

###############################################################################
    

if __name__ == '__main__' :

   from matplotlib import pyplot as plt
   
   print()
   print("TESTING MODULE FUNCTIONS...") 
   print('---------------------------')

   print()
   print("FUNCTION omega_to_act()")
   for name, w in zip(ACT_NAMES, ACT_OMEGA):
      print(name, w, ACT_NAMES[omega_to_act(w)])
   for name, w in zip(ACT_NAMES, ACT_OMEGA):
      print(name, w, ACT_NAMES[omega_to_act(w+0.0001)])

   print()
   print("FUNCTION projected_position()")
   print("Same airplane with different omega (angular velocity) : plot trajectories.") 

   x, y, h, v = .0, .0, HEADING_E, 1000.0
   trajs = [[projected_position(x=x, y=y, heading=h, v=v, omega=w, t=t) for t in range(20)] for w in ACT_OMEGA]
   fig, ax = plt.subplots()
   for traj, name in zip(trajs, ACT_NAMES):
      ax.plot([e[0] for e in traj], [e[1] for e in traj], 'o', label=name)
   ax.set_title(f"Same airplane with different $\omega$ (angular velocity)\n ({x},{y}), $\phi$={h}, v={v}")
   ax.legend()
   plt.show()

   print('-----------------')

   print()
   print("CLASS HorizontalAirplane")
   print("Creating Airplane using defaults") 

   print()
   a = HorizontalAirplane()
   print("init: ", a)
   a.reset()
   print("reset:", a)
   a.randomize()
   print("rand: ", a)
   a.reset()
   print("reset:", a)

   print()
   print("Creating Airplane using specific values") 

   print()
   a = HorizontalAirplane(x=100.0, y=200.0, heading=0.0, name='own')
   print("init: ", a)
   print(a.x, a.y, a.heading)
   a.reset()
   print("reset:", a)
   a.randomize()
   print("rand: ", a)
   a.reset()
   print("reset:", a)

   a = HorizontalAirplane([100.0, 200.0, 0.0, 500.0, 0.0])
   
   print()
   print('-----------------')
   
   print()
   print("CLASS HorizontalObservation")
   print("Creating Observations") 
   
   omega = OMEGA_COC   # 0.0 --> equiv to last_a = 0 #coc
   rho, theta, psi, v_own, v_int = 10000., -1., +1., 800., 750.
   
   obs = HorizontalObservation(omega=omega, rho=rho, theta=theta, psi=psi, v_own=v_own, v_int=v_int)
   print(obs)
   print('-----------------')
   obs = HorizontalObservation([omega, rho, theta, psi, v_own, v_int])
   print(obs)
   print('-----------------')

   obs = HorizontalObservation([omega, rho, theta, psi, v_own, v_int])
   print(obs)
   print('-----------------')
   
   
   print("Creating Encounter given inputs") 
   
   print()
   #simple test
   #last_a = 0 #coc
   rho, theta, psi, v_own, v_int = 10000, -1., +1, 800, 750
   #rho, theta, psi, v_own, v_int = 499, -3.1416, -3.1416, 50., 0.      
   #state = [last_command, rho, theta, psi, v_own, v_int]
   #state = [last_command, v_int, v_own, psi, theta, rho]
   #dic_state = {name:v for name, v in zip(lut.names, state)}

   print()
   print('-----------------')

   print("CLASS HorizontalEncounter")

   enc = HorizontalEncounter(v_own=v_own, v_int=v_int, theta=theta, psi=psi, rho=rho)
   print('encounter: ', enc)
   
   intr_x, intr_y = cartesian_coords(rho, theta)
   print('intruder: x=', intr_x, "y=", intr_y)

   print()
   #print("Encounter:", enc)
   #print("distance (Km)", rho / 3281)
   #print("own speed (Km/s)", round(v_own / 3281, 2))
   #print("intruder speed (Km/s)", round(v_int / 3281, 2))
   #print("initial relative angle (degrees)", round(theta * 180 / math.pi, 2))
   #print("intruder cap angle (degrees)", round(psi * 180 / math.pi, 2))
   enc.printf()
   
   print()
   print("distance (in ft) t=0s:", enc.projected_separation(0))
   print("distance (in ft) t=1s:", enc.projected_separation(1))
   t_cpa, p_own_cpa, p_int_cpa, d_cpa = enc.cpa()
   print("minimal distance time:", t_cpa)
   print("minimal distance (in ft):", enc.projected_separation(t_cpa))
   t_nmac, p_own_nmac, p_int_nmac, d_nmac = enc.nmac()
   print("incident time:", t_nmac)
   print("incident distance:", d_nmac)

   print("CALC AGAIN")
   own, intruder = enc.create_airplanes()
   t_cpa, pos_own_cpa, pos_int_cpa, d = find_cpa_ulm_ulm(own, intruder)
   print("minimal distance time:", t_cpa)
   print("minimal distance (in ft):", d)
   t_nmac, pos_own_nmac, pos_int_nmac, d_nmac = find_nmac(own, intruder)
   print("incident time:", t_nmac)
   print("incident distance:", d_nmac)

   t_max = t_cpa or 100
      
   x, y, h, v = .0, .0, .0, v_own
   traj_own = [projected_position(x=x, y=y, heading=h, v=v, t=t) for t in range(int(t_max)+1)]
   traj_int = [projected_position(x=intr_x, y=intr_y, heading=psi, v=v_int, t=t) for t in range(int(t_max)+1)]
   fig, ax = plt.subplots()
   ax.plot([e[0] for e in traj_own], [e[1] for e in traj_own], 'o g', label='own')
   ax.plot([e[0] for e in traj_int], [e[1] for e in traj_int], 'o b', label='intruder')
   ax.plot(pos_own_nmac[0], pos_own_nmac[1], 'X g', label='own nmac')
   ax.plot(pos_int_nmac[0], pos_int_nmac[1], 'X b', label='intruder nmac')
   ax.plot(pos_own_cpa[0], pos_own_cpa[1], '* g', label='own cpa')
   ax.plot(pos_int_cpa[0], pos_int_cpa[1], '* b', label='intruder cpa')
   ax.set_title(f"HorizontalEncounter (ULM)\n$x_1={x}$, $y_1={y}$, $\\phi_1={h}$, $v_1={v}$\n $x_2={intr_x}$, $y_2={intr_y}$, $\\phi_2={psi}$, $v_2={v_int}$\n$\\rho={rho}$, $\\theta={theta}$, $\\psi={psi}$")
   ax.legend()
   plt.show()

   print()
   print("Creating Encounter given airplanes") 
   print()
   print("Creating Airplanes") 
   own = HorizontalAirplane(x=0.0, y=0.0, heading=0.0, v=v_own, name="own")
   intruder = HorizontalAirplane(x=intr_x, y=intr_y, heading=psi, v=v_int, name="intruder")   #random
   print(own)
   print(intruder)
   
   enc = HorizontalEncounter(own=own, intruder=intruder)

   print()
   #print("Encounter:", enc)
   enc.printf()
   print()
   print("distance (in ft) t=0s:", enc.projected_separation(0))
   print("distance (in ft) t=1s:", enc.projected_separation(1))
   t_cpa, pos_own_cpa, pos_int_cpa, d = enc.cpa()   
   print("minimal distance time:", t_cpa)
   print("minimal distance (in ft):", d_cpa)
   t_nmac, pos_own_nmac, pos_int_nmac, d_nmac = enc.nmac()
   print("incident distance time:", t_nmac)
   print("incident distance (in ft):", d_nmac)

   print()
   print('-----------------')
   print("Creating Encounter as a random incident") 
   print()
   own, intruder = create_random_incident()
   enc = HorizontalEncounter(own=own, intruder=intruder)
   print(own)
   print(intruder)
   #print("Encounter:", enc)
   print()
   enc.printf()
   print()
   print("distance (in ft) t=0s:", enc.projected_separation(0))
   print("distance (in ft) t=1s:", enc.projected_separation(1))
   t_cpa, pos_own_cpa, pos_int_cpa, d = find_cpa_ulm_ulm(own, intruder)
   print("minimal distance time:", t_cpa)
   print("minimal distance (in ft):", d)
   t_nmac, pos_own_nmac, pos_int_nmac, d_nmac = find_nmac(own, intruder)
   print("incident distance time:", t_nmac)
   print("incident distance (in ft):", d_nmac)

   t_max = t_cpa or 100
      
   traj_own = [projected_position(x=own.x, y=own.y, heading=own.heading, v=own.v, t=t) for t in range(int(t_max)+1)]
   traj_int = [projected_position(x=intruder.x, y=intruder.y, heading=intruder.heading, v=intruder.v, t=t) for t in range(int(t_max)+1)]
   fig, ax = plt.subplots()
   ax.plot([e[0] for e in traj_own], [e[1] for e in traj_own], 'o g', label="airplane 1")
   ax.plot([e[0] for e in traj_int], [e[1] for e in traj_int], 'o b', label="airplane 2")
   ax.plot(pos_own_nmac[0], pos_own_nmac[1], 'X g', label="nmac 1")
   ax.plot(pos_int_nmac[0], pos_int_nmac[1], 'X b', label="nmac 2")
   ax.plot(pos_own_cpa[0], pos_own_cpa[1], '* g', label="cpa 1")
   ax.plot(pos_int_cpa[0], pos_int_cpa[1], '* b', label="cpa 2")
   ax.set_title(f"Two airplanes (ULM)\n$x_1={own.x}$, $y_1={own.y}$, $\\phi_1={own.heading}$, $v_1={own.v}$\n $x_2={intruder.x}$, $y_2={intruder.y}$, $\\phi_2={intruder.heading}$, $v_2={intruder.v}$")
   ax.legend()
   plt.show()

   print()
   print("Creating non-linear Encounter") 
   print()
   print("Creating Airplanes") 
   own = HorizontalAirplane(x=-2000.0, y=0.0, heading=HEADING_S, v=1000.0, omega=OMEGA_WL, name="own")
   intruder = HorizontalAirplane(x=+2000.0, y=0.0, heading=HEADING_S, v=1000.0, omega=OMEGA_WR, name="intruder")   #random
   print(own)
   print(intruder)
   
   enc = HorizontalEncounter(own=own, intruder=intruder)

   print()
   #print("Encounter:", enc)
   enc.printf()
   print()
   t_cpa = None
   #t_cpa, pos_own_cpa, pos_int_cpa, d = find_cpa(own, intruder)
   #print("minimal distance time:", t_cpa)
   #print("minimal distance (in ft):", d)
   t_nmac, pos_own_nmac, pos_int_nmac, d_nmac = find_nmac(own, intruder)
   print("incident distance time:", t_nmac)
   print("incident distance (in ft):", d_nmac)

   t_max = t_cpa or 100
      
   traj_own = [projected_position(x=own.x, y=own.y, heading=own.heading, v=own.v, omega=own.omega, t=t) for t in range(1, int(t_max)+1)]
   traj_int = [projected_position(x=intruder.x, y=intruder.y, heading=intruder.heading, v=intruder.v, omega=intruder.omega, t=t) for t in range(1, int(t_max)+1)]
   fig, ax = plt.subplots()
   ax.plot(own.x, own.y, 's g', label="own start")
   ax.plot(intruder.x, intruder.y, 's b', label="intruder start")
   ax.plot([e[0] for e in traj_own], [e[1] for e in traj_own], 'o g', label="own")
   ax.plot([e[0] for e in traj_int], [e[1] for e in traj_int], 'o b', label="intruder")
   if t_nmac is not None:
      ax.plot(pos_own_nmac[0], pos_own_nmac[1], 'X', label="own nmac")
      ax.plot(pos_int_nmac[0], pos_int_nmac[1], 'X', label="intruder nmac")
   #ax.plot(pos_own_cpa[0], pos_own_cpa[1], '*')
   #ax.plot(pos_int_cpa[0], pos_int_cpa[1], '*')
   ax.set_title(f"Two airplanes (UCM)\n$x_1={own.x}$, $y_1={own.y}$, $\\phi_1={own.heading}$, $v_1={own.v}$, $\\omega_1={own.omega}$\n $x_2={intruder.x}$, $y_2={intruder.y}$, $\\phi_2={intruder.heading}$, $v_2={intruder.v}, $\\omega_2={intruder.omega}$")
   ax.legend()
   plt.show()
